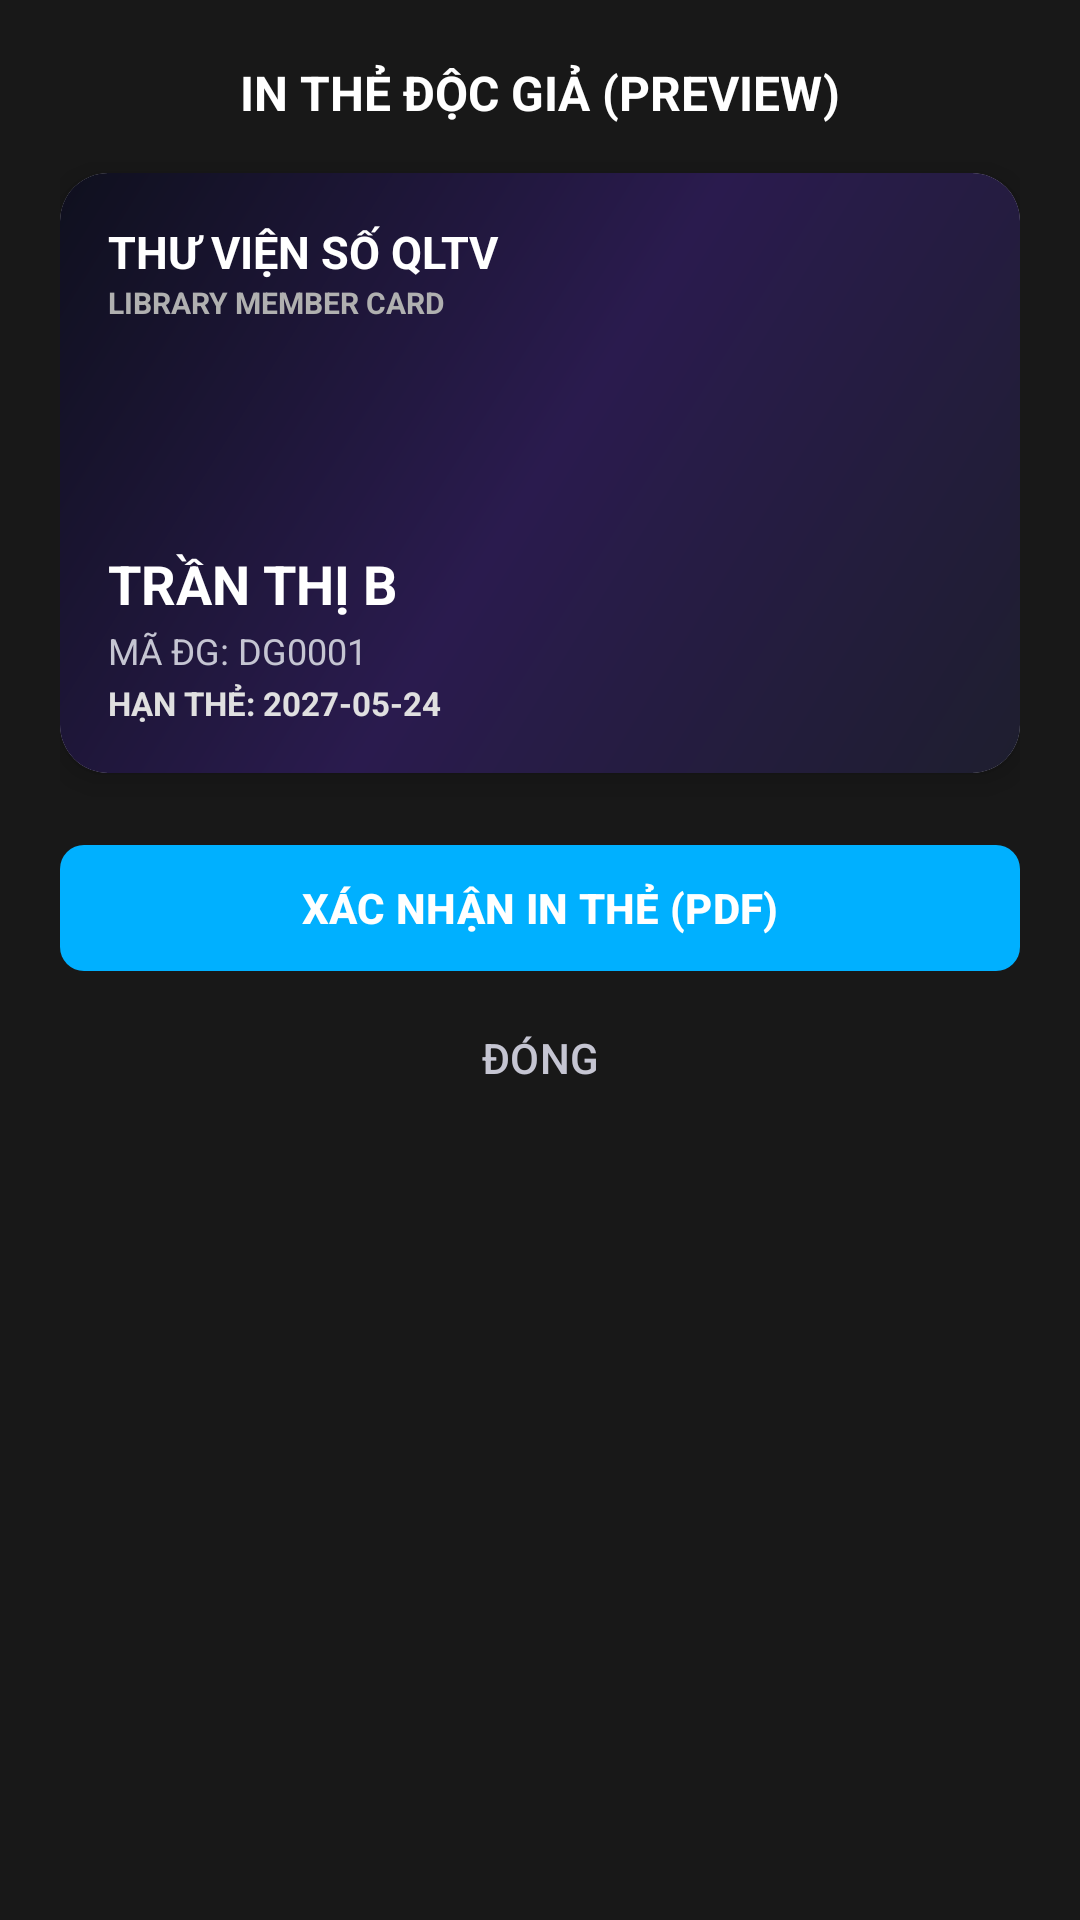

This screen was rendered from an Android layout file. Write that file and the resources it references.
<!-- AndroidManifest.xml: application theme Theme.QLTV -->
<!-- res/layout/dialog_card_preview.xml -->
<?xml version="1.0" encoding="utf-8"?>
<LinearLayout xmlns:android="http://schemas.android.com/apk/res/android"
    xmlns:app="http://schemas.android.com/apk/res-auto"
    android:layout_width="match_parent"
    android:layout_height="wrap_content"
    android:background="#181818"
    android:orientation="vertical"
    android:padding="20dp">

    <TextView
        android:layout_width="wrap_content"
        android:layout_height="wrap_content"
        android:layout_gravity="center"
        android:layout_marginBottom="16dp"
        android:text="IN THẺ ĐỘC GIẢ (PREVIEW)"
        android:textColor="#FFFFFF"
        android:textSize="16sp"
        android:textStyle="bold" />

    
    <androidx.cardview.widget.CardView
        android:id="@+id/cardLayout"
        android:layout_width="match_parent"
        android:layout_height="200dp"
        android:layout_marginBottom="20dp"
        app:cardCornerRadius="16dp"
        app:cardElevation="6dp">

        
        <RelativeLayout
            android:layout_width="match_parent"
            android:layout_height="match_parent"
            android:background="@drawable/login_gradient"
            android:padding="16dp">

            <TextView
                android:id="@+id/txtCardApp"
                android:layout_width="wrap_content"
                android:layout_height="wrap_content"
                android:text="THƯ VIỆN SỐ QLTV"
                android:textColor="#FFFFFF"
                android:textSize="15sp"
                android:textStyle="bold" />

            <TextView
                android:layout_width="wrap_content"
                android:layout_height="wrap_content"
                android:layout_below="@id/txtCardApp"
                android:text="LIBRARY MEMBER CARD"
                android:textColor="#B0B0B0"
                android:textSize="10sp"
                android:textStyle="bold" />

            <LinearLayout
                android:layout_width="wrap_content"
                android:layout_height="wrap_content"
                android:layout_alignParentBottom="true"
                android:orientation="vertical">

                <TextView
                    android:id="@+id/txtCardName"
                    android:layout_width="wrap_content"
                    android:layout_height="wrap_content"
                    android:text="TRẦN THỊ B"
                    android:textColor="#FFFFFF"
                    android:textSize="18sp"
                    android:textStyle="bold" />

                <TextView
                    android:id="@+id/txtCardCode"
                    android:layout_width="wrap_content"
                    android:layout_height="wrap_content"
                    android:layout_marginTop="2dp"
                    android:text="MÃ ĐG: DG0001"
                    android:textColor="#C5C5D2"
                    android:textSize="12sp" />

                <TextView
                    android:id="@+id/txtCardExpiry"
                    android:layout_width="wrap_content"
                    android:layout_height="wrap_content"
                    android:layout_marginTop="2dp"
                    android:text="HẠN THẺ: 2027-05-24"
                    android:textColor="#E0E0E0"
                    android:textSize="11sp"
                    android:textStyle="bold" />
            </LinearLayout>

        </RelativeLayout>
    </androidx.cardview.widget.CardView>

    <com.google.android.material.button.MaterialButton
        android:id="@+id/btnCardPrintSubmit"
        android:layout_width="match_parent"
        android:layout_height="50dp"
        android:text="XÁC NHẬN IN THẺ (PDF)"
        android:textColor="#FFFFFF"
        android:textStyle="bold"
        app:backgroundTint="#00B0FF"
        app:cornerRadius="8dp" />

    <com.google.android.material.button.MaterialButton
        android:id="@+id/btnCardPrintClose"
        style="@style/Widget.Material3.Button.TextButton"
        android:layout_width="match_parent"
        android:layout_height="50dp"
        android:text="ĐÓNG"
        android:textColor="#C5C5D2" />

</LinearLayout>
<!-- resources referenced by this layout -->
<resources>
  <!-- drawable login_gradient (drawable) -->
  <?xml version="1.0" encoding="utf-8"?>
  <shape xmlns:android="http://schemas.android.com/apk/res/android"
      android:shape="rectangle">
      <gradient
          android:angle="135"
          android:startColor="#1E1E2F"
          android:centerColor="#2A1B4E"
          android:endColor="#0F101E"
          android:type="linear" />
  </shape>
  <style name="Theme.QLTV" parent="Base.Theme.QLTV" />
  <style name="Base.Theme.QLTV" parent="Theme.Material3.DayNight.NoActionBar">
          
          
      </style>
</resources>
